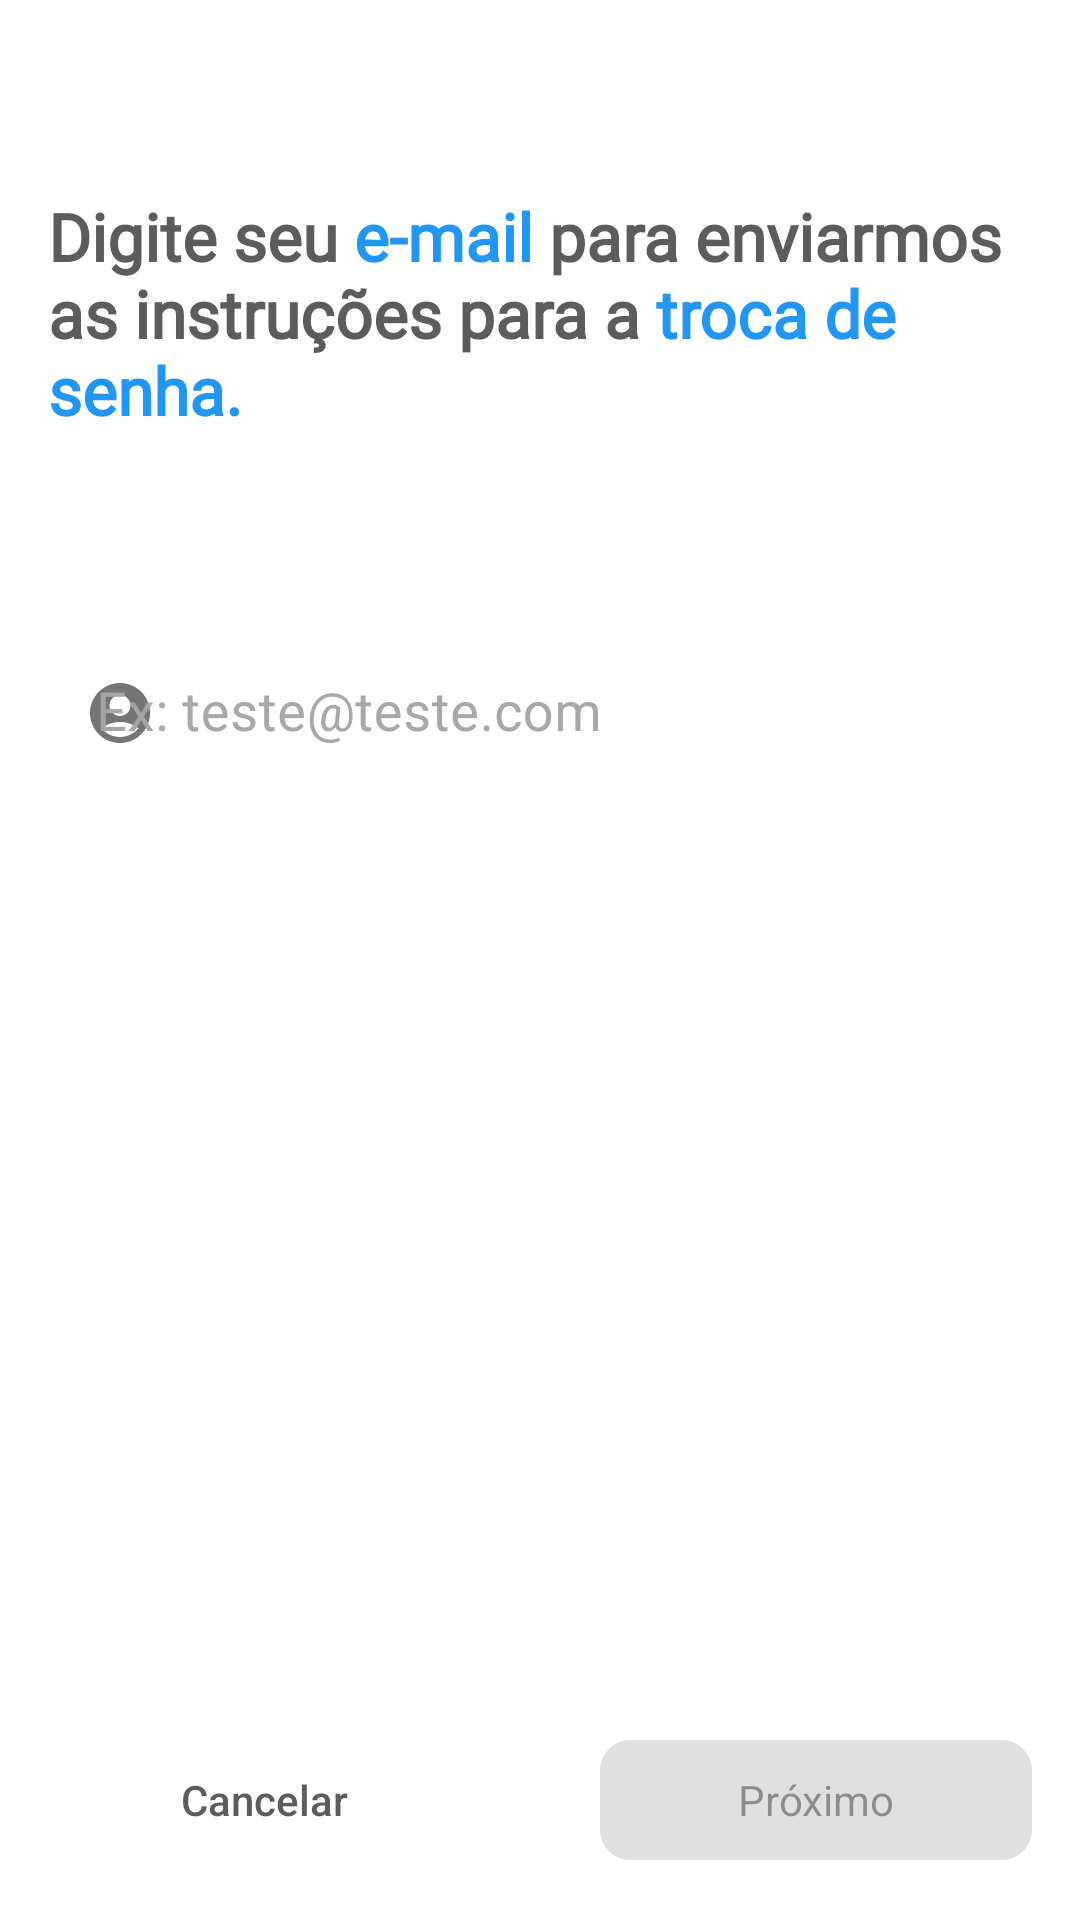

The Android layout XML behind this screen, and the referenced resources:
<!-- AndroidManifest.xml: application theme Theme.Androidcardfidelize -->
<!-- res/layout/fragment_reset_password.xml -->
<?xml version="1.0" encoding="utf-8"?>
<androidx.constraintlayout.widget.ConstraintLayout xmlns:android="http://schemas.android.com/apk/res/android"
    xmlns:app="http://schemas.android.com/apk/res-auto"
    android:layout_width="match_parent"
    android:layout_height="match_parent"
    xmlns:tools="http://schemas.android.com/tools">


    <androidx.appcompat.widget.AppCompatTextView
        android:id="@+id/tvTitle"
        android:layout_width="0dp"
        android:layout_height="wrap_content"
        android:layout_marginHorizontal="@dimen/margin_default"
        android:layout_marginTop="@dimen/margin_super_large"
        android:fontFamily="@font/montserrat"
        android:text="@string/email_to_reset_password"
        android:textColor="@color/gray"
        android:textSize="22sp"
        android:textStyle="bold"
        app:layout_constraintEnd_toEndOf="parent"
        app:layout_constraintStart_toStartOf="parent"
        app:layout_constraintTop_toTopOf="parent" />

    <com.google.android.material.textfield.TextInputLayout
        android:id="@+id/inputLogin"
        style="@style/PrimaryInputLayout"
        android:layout_width="0dp"
        android:layout_height="wrap_content"
        android:layout_marginHorizontal="@dimen/margin_default"
        android:hint="@string/example_email"
        android:layout_marginTop="@dimen/margin_super_large"
        app:layout_constraintTop_toBottomOf="@+id/tvTitle"
        app:layout_constraintStart_toStartOf="parent"
        app:layout_constraintEnd_toEndOf="parent"
        app:startIconDrawable="@drawable/ic_account">

        <androidx.appcompat.widget.AppCompatEditText
            android:id="@+id/edtLogin"
            android:layout_width="match_parent"
            android:layout_height="wrap_content"
            android:inputType="textEmailAddress"
            android:maxLines="1"
            android:textSize="18sp" />

    </com.google.android.material.textfield.TextInputLayout>


    <com.google.android.material.button.MaterialButton
        android:id="@+id/btnCancel"
        style="@style/Widget.AppCompat.Button.Borderless"
        android:layout_width="0dp"
        android:layout_height="wrap_content"
        android:layout_marginHorizontal="@dimen/margin_default"
        android:layout_marginTop="@dimen/margin_large"
        android:layout_marginBottom="@dimen/margin_default"
        android:text="@string/cancel"
        android:textColor="@color/gray"
        app:layout_constraintBottom_toBottomOf="parent"
        app:layout_constraintStart_toStartOf="parent"
        app:layout_constraintWidth_percent="0.4" />


    <com.google.android.material.button.MaterialButton
        android:id="@+id/btnNext"
        android:layout_width="0dp"
        android:layout_height="wrap_content"
        android:enabled="false"
        android:layout_marginHorizontal="@dimen/margin_default"
        android:layout_marginTop="@dimen/margin_large"
        android:layout_marginBottom="@dimen/margin_default"
        android:text="@string/next"
        app:layout_constraintBottom_toBottomOf="parent"
        app:layout_constraintEnd_toEndOf="parent"
        app:layout_constraintWidth_percent="0.4" />

    <ProgressBar
        android:id="@+id/pbLoading"
        android:layout_width="0dp"
        android:visibility="gone"
        tools:visibility="visible"
        android:layout_height="wrap_content"
        android:layout_marginHorizontal="@dimen/margin_default"
        android:layout_marginTop="@dimen/margin_large"
        android:layout_marginBottom="@dimen/margin_default"
        android:text="@string/next"
        app:layout_constraintBottom_toBottomOf="parent"
        app:layout_constraintEnd_toEndOf="parent"
        app:layout_constraintWidth_percent="0.4" />

</androidx.constraintlayout.widget.ConstraintLayout>
<!-- resources referenced by this layout -->
<resources>
  <color name="gray">#5A5C5E</color>
  <dimen name="margin_default">16dp</dimen>
  <dimen name="margin_large">32dp</dimen>
  <dimen name="margin_super_large">64dp</dimen>
  <!-- drawable ic_account (drawable) -->
  <vector xmlns:android="http://schemas.android.com/apk/res/android"
      android:width="24dp"
      android:height="24dp"
      android:viewportWidth="24"
      android:viewportHeight="24"
      android:tint="@color/primaryColor">
    <path
        android:fillColor="@android:color/white"
        android:pathData="M12,2C6.48,2 2,6.48 2,12s4.48,10 10,10s10,-4.48 10,-10S17.52,2 12,2zM12,6c1.93,0 3.5,1.57 3.5,3.5S13.93,13 12,13s-3.5,-1.57 -3.5,-3.5S10.07,6 12,6zM12,20c-2.03,0 -4.43,-0.82 -6.14,-2.88C7.55,15.8 9.68,15 12,15s4.45,0.8 6.14,2.12C16.43,19.18 14.03,20 12,20z"/>
  </vector>
  <string name="cancel">Cancelar</string>
  <string name="email_to_reset_password">Digite seu <b><font color="#2196F3">e-mail</font></b> para enviarmos as instruções para a <b><font color="#2196F3">troca de senha.</font></b></string>
  <string name="example_email">Ex: teste@teste.com</string>
  <string name="next">Próximo</string>
  <style name="PrimaryInputLayout" parent="Widget.MaterialComponents.TextInputLayout.FilledBox">
          <item name="boxCornerRadiusBottomEnd">@dimen/corners_default</item>
          <item name="boxCornerRadiusBottomStart">@dimen/corners_default</item>
          <item name="boxCornerRadiusTopEnd">@dimen/corners_default</item>
          <item name="boxCornerRadiusTopStart">@dimen/corners_default</item>
          <item name="android:textColorHint">@color/slowGray</item>
          <item name="boxBackgroundColor">@color/white</item>
          <item name="boxStrokeWidth">0dp</item>
          <item name="boxStrokeWidthFocused">0dp</item>
      </style>
  <style name="Theme.Androidcardfidelize" parent="Theme.MaterialComponents.Light.NoActionBar">
          
          <item name="colorPrimary">@color/primaryColor</item>
          <item name="colorPrimaryVariant">@color/primaryColor</item>
          <item name="colorOnPrimary">@color/white</item>
          
          <item name="colorSecondary">@color/secundaryColor</item>
          <item name="colorSecondaryVariant">@color/primaryColor</item>
          <item name="colorOnSecondary">@color/secundaryColor</item>
          <item name="materialButtonStyle">@style/PrimaryButton</item>
          
          <item name="android:statusBarColor" tools:targetApi="l">?attr/colorPrimaryVariant</item>
          
      </style>
  <color name="primaryColor">#2196F3</color>
  <dimen name="corners_default">10dp</dimen>
  <color name="slowGray">#F8A4A6A8</color>
  <color name="white">#FFFFFFFF</color>
  <color name="secundaryColor">#673AB7</color>
  <style name="PrimaryButton" parent="Widget.Material3.Button">
          <item name="textAllCaps">false</item>
          <item name="cornerRadius">@dimen/corners_default</item>
          <item name="android:textSize">14sp</item>
      </style>
</resources>
